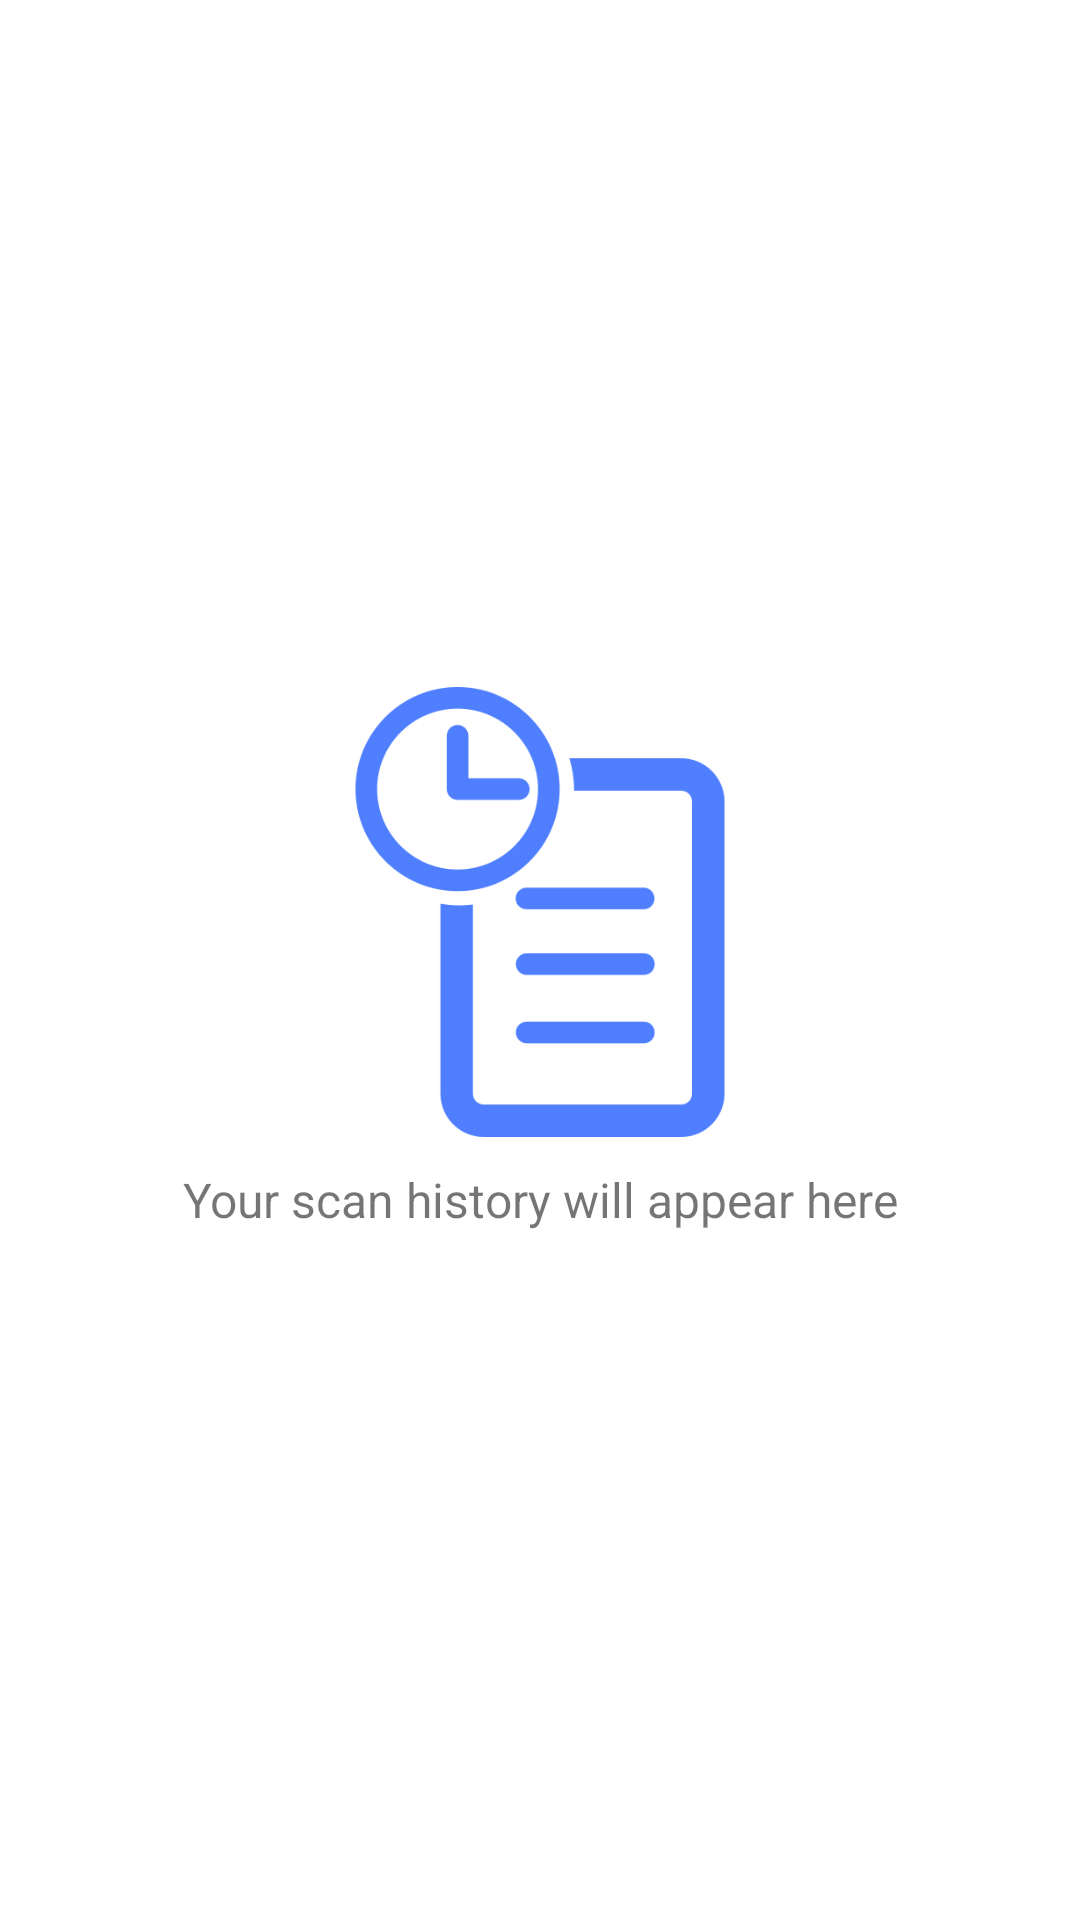

The Android layout XML behind this screen, and the referenced resources:
<!-- AndroidManifest.xml: application theme Theme.QRAndBarcodeScanner -->
<!-- res/layout/layout_empty.xml -->
<?xml version="1.0" encoding="utf-8"?>
<LinearLayout xmlns:android="http://schemas.android.com/apk/res/android"
    xmlns:app="http://schemas.android.com/apk/res-auto"
    xmlns:tools="http://schemas.android.com/tools"
    android:layout_width="match_parent"
    android:layout_height="match_parent"
    android:background="@color/white"
    android:gravity="center"
    android:orientation="vertical">

    <ImageView
        android:layout_width="150dp"
        android:layout_height="150dp"
        android:src="@drawable/ic_history"
        app:tint="@color/ColorPrimary"
        tools:ignore="ContentDescription" />

    <TextView
        android:id="@+id/tv_status"
        android:layout_width="match_parent"
        android:layout_height="wrap_content"
        android:layout_marginTop="10dp"
        android:gravity="center"
        android:lineSpacingExtra="5dp"
        android:text="@string/your_scan_history_will_appear_here"
        android:textSize="16sp" />

</LinearLayout>
<!-- resources referenced by this layout -->
<resources>
  <color name="ColorPrimary">#4F7FFF</color>
  <color name="white">#FFFFFFFF</color>
  <!-- drawable ic_history: png bitmap (drawable, 33020 bytes) -->
  <string name="your_scan_history_will_appear_here">Your scan history will appear here</string>
  <style name="Theme.QRAndBarcodeScanner" parent="Theme.MaterialComponents.DayNight.NoActionBar">
          
          <item name="colorPrimary">@color/ColorPrimary</item>
          <item name="colorPrimaryVariant">@color/ColorPrimary</item>
          <item name="colorOnPrimary">@color/ColorPrimary</item>
          <item name="android:statusBarColor" tools:targetApi="l">@color/ColorPrimary</item>
          
      </style>
</resources>
